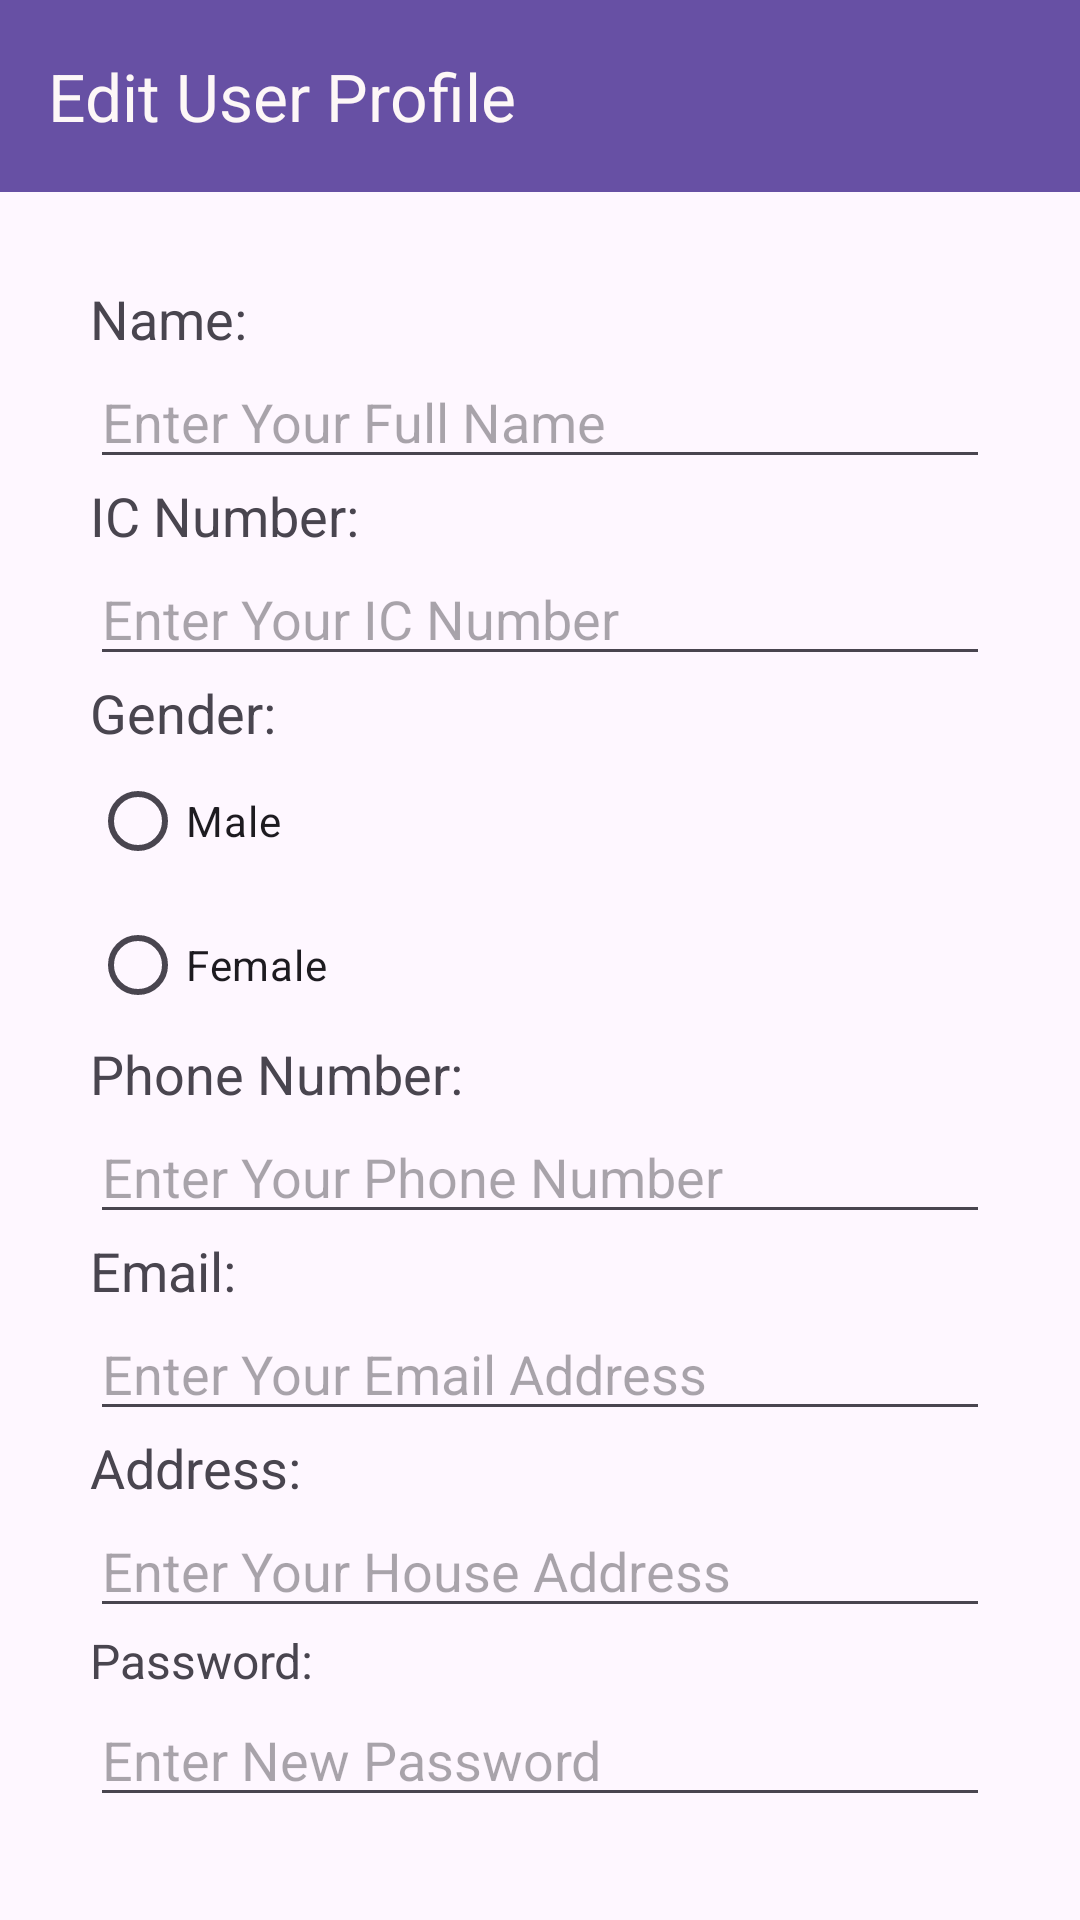

This screen was rendered from an Android layout file. Write that file and the resources it references.
<!-- AndroidManifest.xml: application theme Theme.Kongsi_Kereta2 -->
<!-- res/layout/activity_edit_profile.xml -->
<?xml version="1.0" encoding="utf-8"?>
<LinearLayout xmlns:android="http://schemas.android.com/apk/res/android"
    xmlns:app="http://schemas.android.com/apk/res-auto"
    xmlns:tools="http://schemas.android.com/tools"
    android:id="@+id/main"
    android:layout_width="match_parent"
    android:layout_height="match_parent"
    android:orientation="vertical"
    tools:context=".EditProfileActivity">

    <androidx.appcompat.widget.Toolbar
        android:id="@+id/toolbar4"
        android:layout_width="match_parent"
        android:layout_height="wrap_content"
        android:background="?attr/colorPrimary"
        android:minHeight="?attr/actionBarSize"
        android:theme="?attr/actionBarTheme"
        app:title="Edit User Profile"
        app:titleTextColor="#FDF7F7" />

    <LinearLayout
        android:layout_width="match_parent"
        android:layout_height="wrap_content"
        android:layout_margin="30sp"
        android:layout_marginTop="20sp"
        android:orientation="vertical">

        <TextView
            android:id="@+id/textView8"
            android:layout_width="match_parent"
            android:layout_height="wrap_content"
            android:text="Name:"
            android:textSize="18sp" />

        <EditText
            android:id="@+id/etNameE"
            android:layout_width="match_parent"
            android:layout_height="wrap_content"
            android:ems="10"
            android:hint="Enter Your Full Name"
            android:inputType="text" />

        <TextView
            android:id="@+id/textView9"
            android:layout_width="match_parent"
            android:layout_height="wrap_content"
            android:text="IC Number:"
            android:textSize="18sp" />

        <EditText
            android:id="@+id/etICNumE"
            android:layout_width="match_parent"
            android:layout_height="wrap_content"
            android:ems="10"
            android:hint="Enter Your IC Number"
            android:inputType="text" />

        <TextView
            android:id="@+id/textView10"
            android:layout_width="match_parent"
            android:layout_height="wrap_content"
            android:text="Gender:"
            android:textSize="18sp" />

        <LinearLayout
            android:layout_width="match_parent"
            android:layout_height="wrap_content"
            android:orientation="horizontal">

            <RadioGroup
                android:id="@+id/rgGenderE"
                android:layout_width="match_parent"
                android:layout_height="wrap_content">

                <RadioButton
                    android:id="@+id/rbMaleE"
                    android:layout_width="match_parent"
                    android:layout_height="wrap_content"
                    android:text="Male" />

                <RadioButton
                    android:id="@+id/rbFemaleE"
                    android:layout_width="match_parent"
                    android:layout_height="wrap_content"
                    android:text="Female" />
            </RadioGroup>
        </LinearLayout>

        <TextView
            android:id="@+id/textView12"
            android:layout_width="match_parent"
            android:layout_height="wrap_content"
            android:text="Phone Number:"
            android:textSize="18sp" />

        <EditText
            android:id="@+id/etPhoneE"
            android:layout_width="match_parent"
            android:layout_height="wrap_content"
            android:ems="10"
            android:hint="Enter Your Phone Number"
            android:inputType="phone" />

        <TextView
            android:id="@+id/textView13"
            android:layout_width="match_parent"
            android:layout_height="wrap_content"
            android:text="Email:"
            android:textSize="18sp" />

        <EditText
            android:id="@+id/etEmailE"
            android:layout_width="match_parent"
            android:layout_height="wrap_content"
            android:ems="10"
            android:hint="Enter Your Email Address"
            android:inputType="textEmailAddress" />

        <TextView
            android:id="@+id/textView14"
            android:layout_width="match_parent"
            android:layout_height="wrap_content"
            android:text="Address:"
            android:textSize="18sp" />

        <EditText
            android:id="@+id/etAddressE"
            android:layout_width="match_parent"
            android:layout_height="wrap_content"
            android:ems="10"
            android:gravity="start|top"
            android:hint="Enter Your House Address"
            android:inputType="textMultiLine" />

        <TextView
            android:id="@+id/textView11"
            android:layout_width="match_parent"
            android:layout_height="wrap_content"
            android:text="Password:"
            android:textSize="16sp" />

        <EditText
            android:id="@+id/etPasswordE"
            android:layout_width="match_parent"
            android:layout_height="wrap_content"
            android:ems="10"
            android:hint="Enter New Password"
            android:inputType="textPassword" />

        <Button
            android:id="@+id/btnSaveChanges"
            android:layout_width="match_parent"
            android:layout_height="wrap_content"
            android:layout_marginLeft="60sp"
            android:layout_marginTop="20sp"
            android:layout_marginRight="60sp"
            android:text="Save Changes"
            android:textStyle="bold" />

        <Button
            android:id="@+id/btnBackE"
            android:layout_width="match_parent"
            android:layout_height="wrap_content"
            android:layout_marginLeft="60sp"
            android:layout_marginRight="60sp"
            android:text="Back"
            android:textStyle="bold" />

    </LinearLayout>
</LinearLayout>
<!-- resources referenced by this layout -->
<resources>
  <style name="Theme.Kongsi_Kereta2" parent="Base.Theme.Kongsi_Kereta2" />
  <style name="Base.Theme.Kongsi_Kereta2" parent="Theme.Material3.DayNight.NoActionBar">
          
          
      </style>
</resources>
